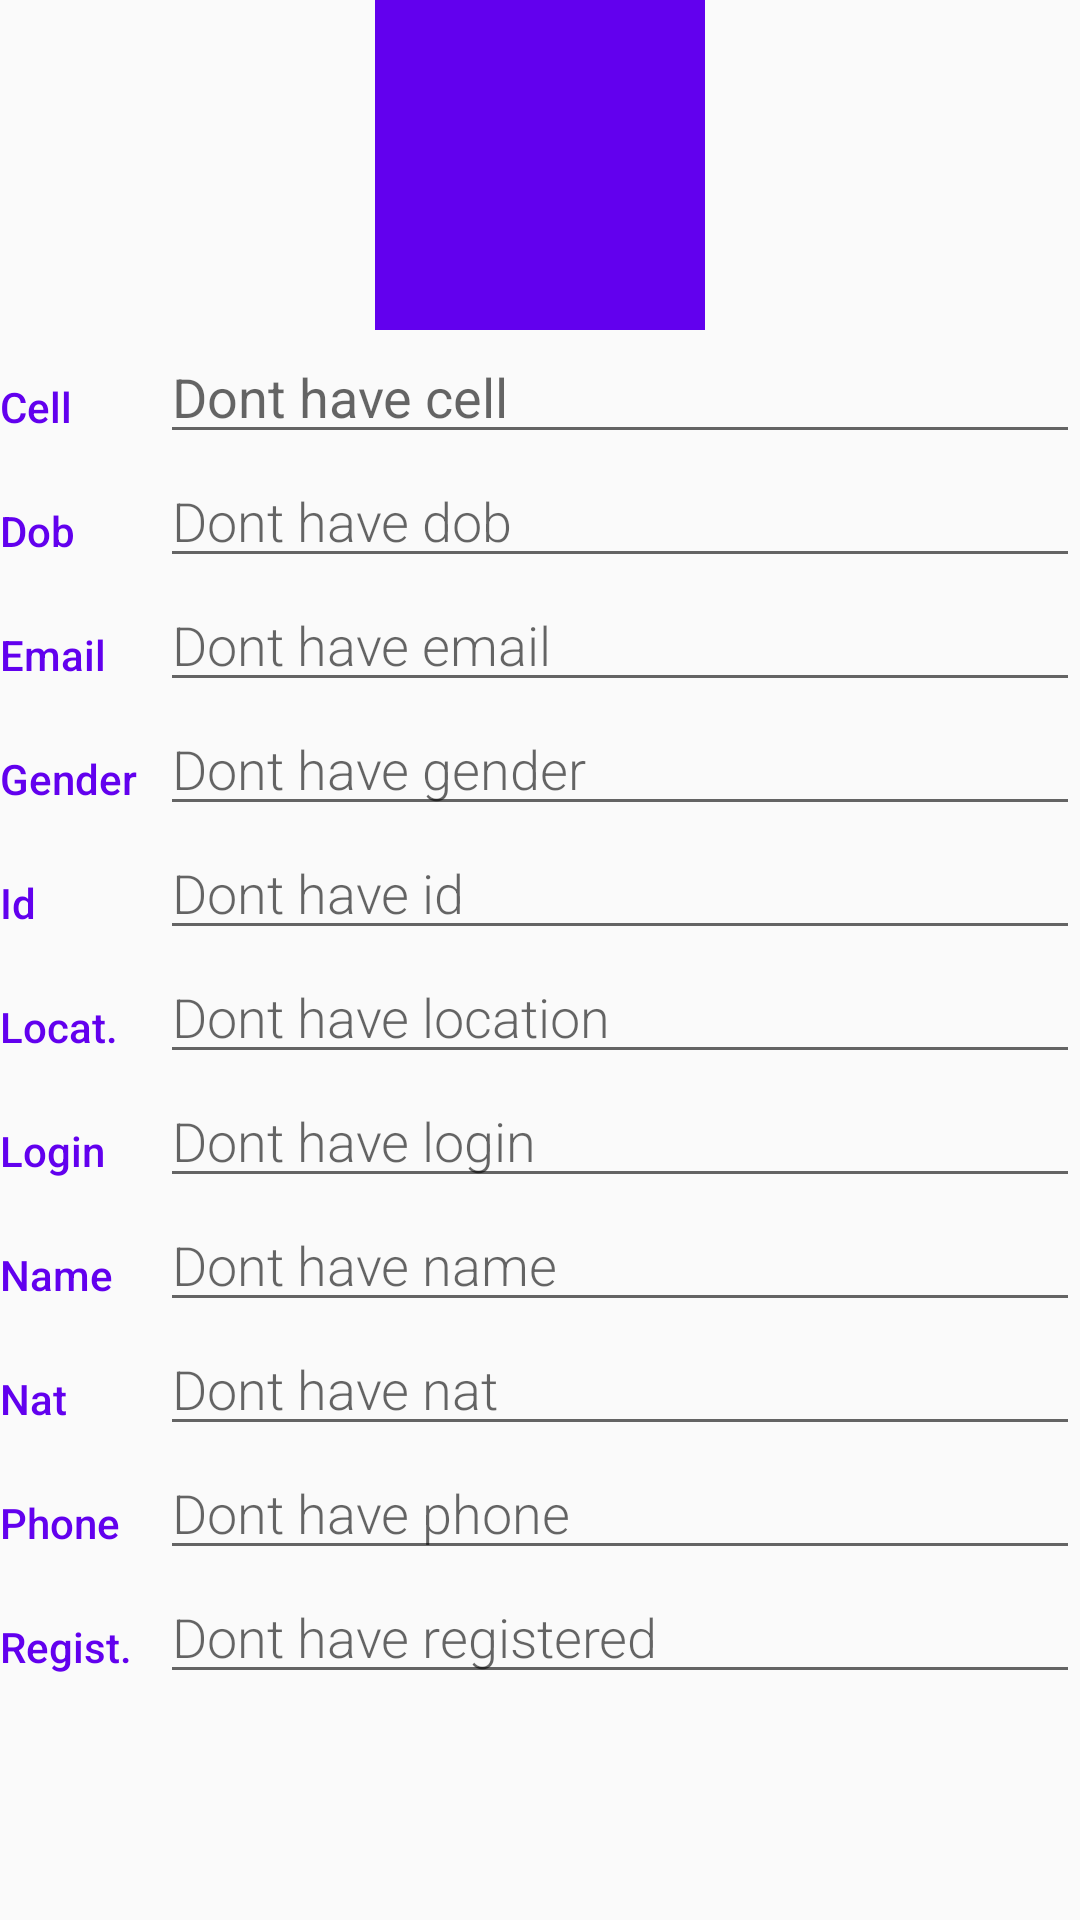

Android layout source for this screen:
<!-- AndroidManifest.xml: application theme AppTheme -->
<!-- res/layout/user_info_activity.xml -->
<ScrollView xmlns:android="http://schemas.android.com/apk/res/android"

    android:layout_width="match_parent"
    android:layout_height="match_parent"
    xmlns:tools="http://schemas.android.com/tools"
    android:orientation="vertical"
    android:scrollbarThumbVertical="@android:color/transparent">

<LinearLayout
    android:id="@+id/activity_authentication"
    android:layout_width="match_parent"
    android:layout_height="match_parent"
    tools:context=".UserInfoActivity"
    android:orientation="vertical">

    <LinearLayout
        android:id="@+id/main_lay"
        android:layout_width="match_parent"
        android:layout_height="wrap_content"
        android:orientation="vertical"
        android:gravity="center">

        <ImageView
            android:layout_width="110dp"
            android:layout_height="110dp"
            android:src="@color/colorPrimary"
            android:id="@+id/imageView"/>
    </LinearLayout>

    
    <LinearLayout
        android:layout_width="match_parent"
        android:layout_height="wrap_content"
        android:layout_below="@+id/main_lay"
        android:orientation="horizontal">

        <TextView
            style="@style/CategoryStyle"
            android:text="@string/cell" />

        <LinearLayout
            android:layout_width="200dp"
            android:layout_height="wrap_content"
            android:layout_weight="2"
            android:orientation="vertical">

            <EditText
                android:id="@+id/edit_cell"
                android:hint="@string/d_cell"
                android:autofillHints=""
                android:layout_height="match_parent"
                android:layout_width="match_parent"
                android:longClickable="false"
                android:clickable="false"
                android:cursorVisible="false"/>
        </LinearLayout>
    </LinearLayout>

    

    <LinearLayout
        android:layout_width="match_parent"
        android:layout_height="wrap_content"
        android:orientation="horizontal">

        <TextView
            style="@style/CategoryStyle"
            android:text="@string/dob" />

        <LinearLayout
            android:layout_width="200dp"
            android:layout_height="wrap_content"
            android:layout_weight="2"
            android:orientation="vertical">

            <EditText
                android:id="@+id/edit_dob"
                style="@style/EditorFieldStyle"
                android:hint="@string/d_dob"
                android:singleLine="true"
                android:autofillHints=""
                android:longClickable="false"
                android:clickable="false"
                android:cursorVisible="false"/>


        </LinearLayout>
    </LinearLayout>


    




    <LinearLayout
        android:layout_width="match_parent"
        android:layout_height="wrap_content"
        android:orientation="horizontal">

        <TextView
            style="@style/CategoryStyle"
            android:text="@string/email" />

        <LinearLayout
            android:layout_width="200dp"
            android:layout_height="wrap_content"
            android:layout_weight="2"
            android:orientation="vertical">

            <EditText
                android:id="@+id/edit_email"
                style="@style/EditorFieldStyle"
                android:hint="@string/d_email"
                android:imeOptions="actionDone"
                android:singleLine="true"
                android:autofillHints=""
                android:longClickable="false"
                android:clickable="false"
                android:cursorVisible="false"/>


        </LinearLayout>
    </LinearLayout>


    

    <LinearLayout
        android:layout_width="match_parent"
        android:layout_height="wrap_content"
        android:orientation="horizontal">

        <TextView
            style="@style/CategoryStyle"
            android:text="@string/gender" />

        <LinearLayout
            android:layout_width="200dp"
            android:layout_height="wrap_content"
            android:layout_weight="2"
            android:orientation="vertical">

            <EditText
                android:id="@+id/edit_gender"
                style="@style/EditorFieldStyle"
                android:hint="@string/d_gender"
                android:imeOptions="actionDone"
                android:singleLine="true"
                android:autofillHints=""
                android:longClickable="false"
                android:clickable="false"
                android:cursorVisible="false"/>


        </LinearLayout>
    </LinearLayout>


    

    <LinearLayout
        android:layout_width="match_parent"
        android:layout_height="wrap_content"
        android:orientation="horizontal">

        <TextView
            style="@style/CategoryStyle"
            android:text="@string/id" />

        <LinearLayout
            android:layout_width="200dp"
            android:layout_height="wrap_content"
            android:layout_weight="2"
            android:orientation="vertical">

            <EditText
                android:id="@+id/edit_id"
                style="@style/EditorFieldStyle"
                android:hint="@string/d_id"
                android:imeOptions="actionDone"
                android:singleLine="true"
                android:autofillHints=""
                android:longClickable="false"
                android:clickable="false"
                android:cursorVisible="false"/>


        </LinearLayout>
    </LinearLayout>

    

    <LinearLayout
        android:layout_width="match_parent"
        android:layout_height="wrap_content"
        android:orientation="horizontal">

        <TextView
            style="@style/CategoryStyle"
            android:text="@string/location" />

        <LinearLayout
            android:layout_width="200dp"
            android:layout_height="wrap_content"
            android:layout_weight="2"
            android:orientation="vertical">

            <EditText
                android:id="@+id/edit_location"
                style="@style/EditorFieldStyle"
                android:hint="@string/d_location"
                android:imeOptions="actionDone"
                android:singleLine="true"
                android:autofillHints=""
                android:longClickable="false"
                android:clickable="false"
                android:cursorVisible="false"/>


        </LinearLayout>
    </LinearLayout>

    


    <LinearLayout
        android:layout_width="match_parent"
        android:layout_height="wrap_content"
        android:orientation="horizontal">

        <TextView
            style="@style/CategoryStyle"
            android:text="@string/login" />

        <LinearLayout
            android:layout_width="200dp"
            android:layout_height="wrap_content"
            android:layout_weight="2"
            android:orientation="vertical">

            <EditText
                android:id="@+id/edit_login"
                style="@style/EditorFieldStyle"
                android:hint="@string/d_login"
                android:singleLine="true"
                android:autofillHints=""
                android:longClickable="false"
                android:clickable="false"
                android:cursorVisible="false"/>


        </LinearLayout>
    </LinearLayout>

    

    <LinearLayout
        android:layout_width="match_parent"
        android:layout_height="wrap_content"
        android:orientation="horizontal">

        <TextView
            style="@style/CategoryStyle"
            android:text="@string/name" />

        <LinearLayout
            android:layout_width="200dp"
            android:layout_height="wrap_content"
            android:layout_weight="2"
            android:orientation="vertical">

            <EditText
                android:id="@+id/edit_name"
                style="@style/EditorFieldStyle"
                android:hint="@string/d_name"
                android:singleLine="true"
                android:autofillHints=""
                android:longClickable="false"
                android:clickable="false"
                android:cursorVisible="false"/>


        </LinearLayout>
    </LinearLayout>

    

    <LinearLayout
        android:layout_width="match_parent"
        android:layout_height="wrap_content"
        android:orientation="horizontal">

        <TextView
            style="@style/CategoryStyle"
            android:text="@string/nat" />

        <LinearLayout
            android:layout_width="200dp"
            android:layout_height="wrap_content"
            android:layout_weight="2"
            android:orientation="vertical">

            <EditText
                android:id="@+id/edit_nat"
                style="@style/EditorFieldStyle"
                android:hint="@string/d_nat"
                android:imeOptions="actionDone"
                android:singleLine="true"
                android:autofillHints=""
                android:longClickable="false"
                android:clickable="false"
                android:cursorVisible="false"/>


        </LinearLayout>
    </LinearLayout>


    

    <LinearLayout
        android:layout_width="match_parent"
        android:layout_height="wrap_content"
        android:orientation="horizontal">

        <TextView
            style="@style/CategoryStyle"
            android:text="@string/phone" />

        <LinearLayout
            android:layout_width="200dp"
            android:layout_height="wrap_content"
            android:layout_weight="2"
            android:orientation="vertical">

            <EditText
                android:id="@+id/edit_phone"
                style="@style/EditorFieldStyle"
                android:hint="@string/d_phone"
                android:imeOptions="actionDone"
                android:singleLine="true"
                android:autofillHints=""
                android:longClickable="false"
                android:clickable="false"
                android:cursorVisible="false"/>


        </LinearLayout>
    </LinearLayout>

    

    <LinearLayout
        android:layout_width="match_parent"
        android:layout_height="wrap_content"
        android:orientation="horizontal">

        <TextView
            style="@style/CategoryStyle"
            android:text="@string/registered" />

        <LinearLayout
            android:layout_width="200dp"
            android:layout_height="wrap_content"
            android:layout_weight="2"
            android:orientation="vertical">

            <EditText
                android:id="@+id/edit_registered"
                style="@style/EditorFieldStyle"
                android:hint="@string/d_registered"
                android:imeOptions="actionDone"
                android:singleLine="true"
                android:autofillHints=""
                android:longClickable="false"
                android:clickable="false"
                android:cursorVisible="false"/>


        </LinearLayout>
    </LinearLayout>


</LinearLayout>
</ScrollView>
<!-- resources referenced by this layout -->
<resources>
  <string name="cell">Cell</string>
  <string name="d_cell">Dont have cell</string>
  <string name="d_dob">Dont have dob</string>
  <string name="d_email">Dont have email</string>
  <string name="d_gender">Dont have gender</string>
  <string name="d_id">Dont have id</string>
  <string name="d_location">Dont have location</string>
  <string name="d_login">Dont have login</string>
  <string name="d_name">Dont have name</string>
  <string name="d_nat">Dont have nat</string>
  <string name="d_phone">Dont have phone</string>
  <string name="d_registered">Dont have registered</string>
  <string name="dob">Dob</string>
  <string name="email">Email</string>
  <string name="gender">Gender</string>
  <string name="id">Id</string>
  <string name="location">Locat.</string>
  <string name="login">Login</string>
  <string name="name">Name</string>
  <string name="nat">Nat</string>
  <string name="phone">Phone</string>
  <string name="registered">Regist.</string>
  <style name="CategoryStyle">
          <item name="android:layout_height">wrap_content</item>
          <item name="android:layout_width">0dp</item>
          <item name="android:layout_weight">1</item>
          <item name="android:paddingTop">16dp</item>
          <item name="android:textColor">@color/colorPrimary</item>
          <item name="android:fontFamily">sans-serif-medium</item>
          <item name="android:textAppearance">?android:textAppearanceSmall</item>
      </style>
  <style name="EditorFieldStyle">
          <item name="android:layout_height">wrap_content</item>
          <item name="android:layout_width">match_parent</item>
          <item name="android:fontFamily">sans-serif-light</item>
          <item name="android:textAppearance">?android:textAppearanceMedium</item>
      </style>
  <style name="AppTheme" parent="Theme.AppCompat.Light.DarkActionBar">
          
          <item name="colorPrimary">@color/colorPrimary</item>
          <item name="colorPrimaryDark">@color/colorPrimaryDark</item>
          <item name="colorAccent">@color/colorAccent</item>
      </style>
  <!-- not gathered from this repository: default colours our renderer supplied (Android Studio template values) -->
  <color name="colorPrimary">#FF6200EE</color>
  <color name="colorPrimaryDark">#FF3700B3</color>
  <color name="colorAccent">#FF03DAC5</color>
</resources>
